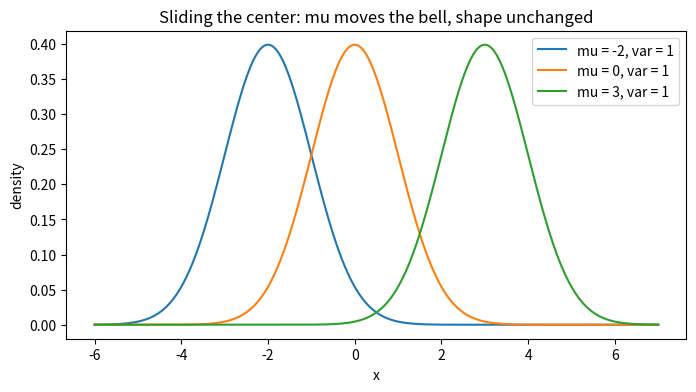
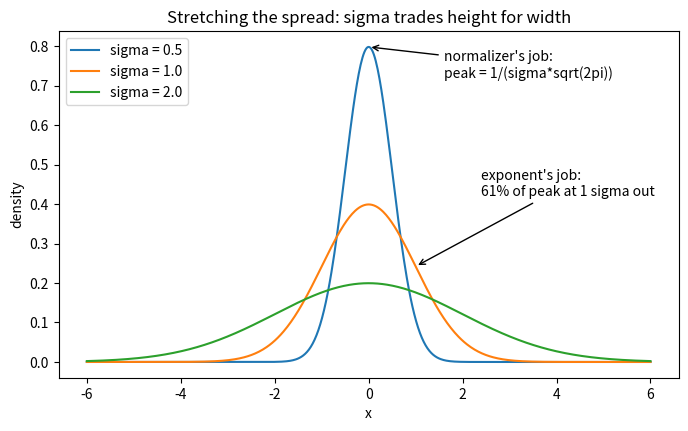
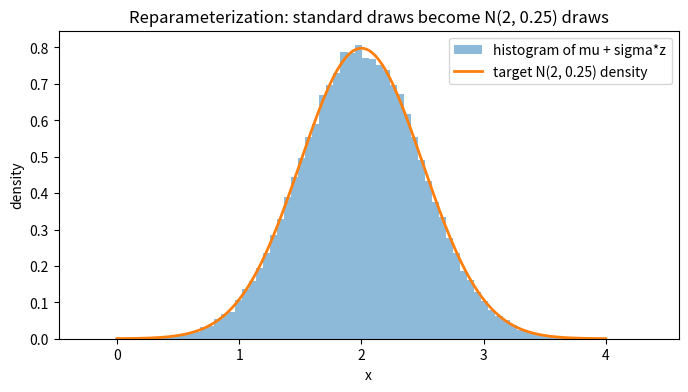
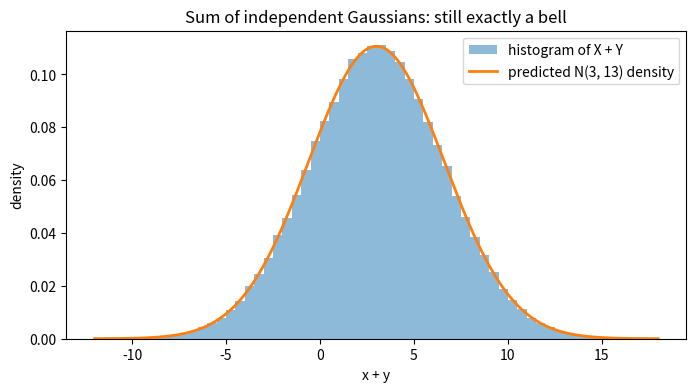
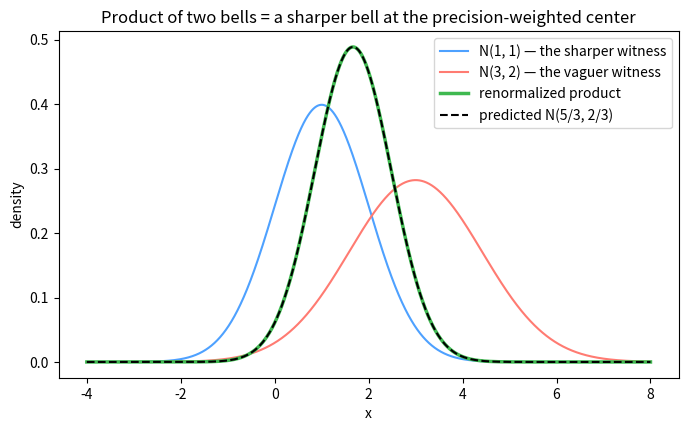
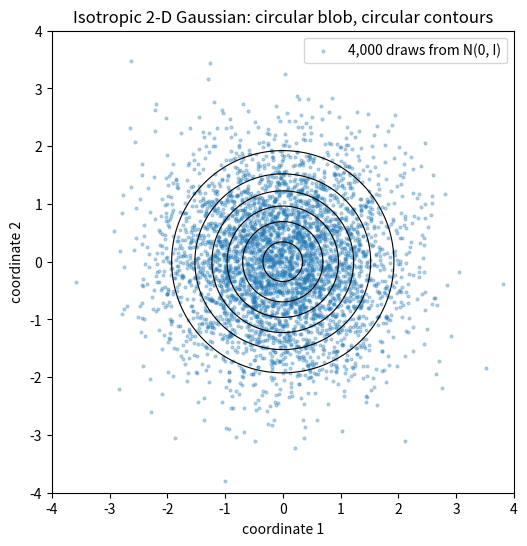

Write the Python code that produced these figures, in order.
# Setup — numpy / matplotlib ship with Colab.
import numpy as np
import matplotlib.pyplot as plt
import math

rng = np.random.default_rng(0)

def normal_pdf(x, mu, sigma2):
    normalizer = 1.0 / np.sqrt(2.0 * np.pi * sigma2)
    exponent = -((x - mu) ** 2) / (2.0 * sigma2)
    return normalizer * np.exp(exponent)


value_at_2 = normal_pdf(2.0, 0.0, 1.0)
peak_value = normal_pdf(0.0, 0.0, 1.0)

print(f"N(x=2; mu=0, var=1)  = {value_at_2:.4f}   (hand value from the lesson: 0.0540)")
print(f"peak of the standard bell = {peak_value:.4f}   (1/sqrt(2*pi) = 0.3989)")

assert abs(value_at_2 - 0.0540) < 0.001
assert abs(peak_value - 0.3989) < 0.001

xs = np.linspace(-10.0, 10.0, 20001)
dx = xs[1] - xs[0]
area = np.sum(normal_pdf(xs, 0.0, 1.0)) * dx

print(f"area under the standard bell = {area:.8f}")

assert abs(area - 1.0) < 1e-5

xs_plot = np.linspace(-6.0, 7.0, 600)

fig, ax = plt.subplots(figsize=(8, 4))
for mu in [-2.0, 0.0, 3.0]:
    ax.plot(xs_plot, normal_pdf(xs_plot, mu, 1.0), label=f"mu = {mu:.0f}, var = 1")
ax.set_xlabel("x")
ax.set_ylabel("density")
ax.set_title("Sliding the center: mu moves the bell, shape unchanged")
ax.legend()

plt.show()

xs_plot = np.linspace(-6.0, 6.0, 600)

fig, ax = plt.subplots(figsize=(8, 4.5))
for sigma in [0.5, 1.0, 2.0]:
    curve = normal_pdf(xs_plot, 0.0, sigma ** 2)
    ax.plot(xs_plot, curve, label=f"sigma = {sigma}")

peak_05 = 1.0 / (0.5 * np.sqrt(2.0 * np.pi))
one_sigma_height = normal_pdf(1.0, 0.0, 1.0)
ax.annotate("normalizer's job:\npeak = 1/(sigma*sqrt(2pi))",
            xy=(0.0, peak_05), xytext=(1.6, 0.72),
            arrowprops=dict(arrowstyle="->"))
ax.annotate("exponent's job:\n61% of peak at 1 sigma out",
            xy=(1.0, one_sigma_height), xytext=(2.4, 0.42),
            arrowprops=dict(arrowstyle="->"))
ax.set_xlabel("x")
ax.set_ylabel("density")
ax.set_title("Stretching the spread: sigma trades height for width")
ax.legend()

plt.show()

def area_within(k_sigmas):
    xs_band = np.linspace(-k_sigmas, k_sigmas, 4001)
    dx_band = xs_band[1] - xs_band[0]
    return np.sum(normal_pdf(xs_band, 0.0, 1.0)) * dx_band


within_1 = area_within(1.0)
within_2 = area_within(2.0)
within_3 = area_within(3.0)

print(f"area within 1 sigma: {within_1:.4f}   (rule says 0.683)")
print(f"area within 2 sigma: {within_2:.4f}   (rule says 0.954)")
print(f"area within 3 sigma: {within_3:.4f}   (rule says 0.997)")

assert abs(within_1 - 0.683) < 0.002
assert abs(within_2 - 0.954) < 0.002
assert abs(within_3 - 0.997) < 0.002

mu = 2.0
sigma = 0.5
n = 100000

z = rng.standard_normal(n)
x = mu + sigma * z

sample_mean = x.mean()
sample_std = x.std()

print(f"sample mean = {sample_mean:.4f}   (target mu = {mu})")
print(f"sample std  = {sample_std:.4f}   (target sigma = {sigma})")

assert abs(sample_mean - mu) < 0.01
assert abs(sample_std - sigma) < 0.01

xs_plot = np.linspace(0.0, 4.0, 400)

fig, ax = plt.subplots(figsize=(8, 4))
ax.hist(x, bins=80, density=True, alpha=0.5, label="histogram of mu + sigma*z")
ax.plot(xs_plot, normal_pdf(xs_plot, mu, sigma ** 2), lw=2, label="target N(2, 0.25) density")
ax.set_xlabel("x")
ax.set_ylabel("density")
ax.set_title("Reparameterization: standard draws become N(2, 0.25) draws")
ax.legend()

plt.show()

z_back = (x - mu) / sigma

print(f"standardized mean = {z_back.mean():.4f}   (target 0)")
print(f"standardized std  = {z_back.std():.4f}   (target 1)")

assert abs(z_back.mean()) < 0.02
assert abs(z_back.std() - 1.0) < 0.02

x0 = 2.0
z_draw = 1.2
noisy = x0 + 0.5 * z_draw
round_trip = (noisy - x0) / 0.5

print(f"\nhand example: noisy value = {noisy:.1f}   (lesson says 2.6)")
print(f"hand example: round trip  = {round_trip:.1f}   (back to z = 1.2)")

assert abs(noisy - 2.6) < 1e-12
assert abs(round_trip - 1.2) < 1e-12

a = 3.0
x_scale = 1.0 + 2.0 * rng.standard_normal(200000)
scaled = a * x_scale

scaled_mean = scaled.mean()
scaled_var = scaled.var()

print(f"mean of 3X = {scaled_mean:.3f}   (predicted 3.0)")
print(f"var  of 3X = {scaled_var:.3f}   (predicted 36.0 = 9 x 4, NOT 12 = 3 x 4)")

assert abs(scaled_mean - 3.0) < 0.05
assert abs(scaled_var - 36.0) < 0.5

x_sum = 1.0 + 2.0 * rng.standard_normal(200000)
y_sum = 2.0 + 3.0 * rng.standard_normal(200000)
s = x_sum + y_sum

s_mean = s.mean()
s_var = s.var()

print(f"mean of X+Y = {s_mean:.3f}   (predicted 3.0)")
print(f"var  of X+Y = {s_var:.3f}   (predicted 13.0)")
print(f"std  of X+Y = {s.std():.3f}   (predicted sqrt(13) = 3.606, NOT 2 + 3 = 5)")

assert abs(s_mean - 3.0) < 0.05
assert abs(s_var - 13.0) < 0.2

hist_density, bin_edges = np.histogram(s, bins=60, range=(-12.0, 18.0), density=True)
bin_centers = 0.5 * (bin_edges[:-1] + bin_edges[1:])
predicted_density = normal_pdf(bin_centers, 3.0, 13.0)
max_shape_gap = np.max(np.abs(hist_density - predicted_density))

print(f"\nlargest histogram-vs-curve gap = {max_shape_gap:.5f}  (curve peaks at 0.111)")

assert max_shape_gap < 0.01

xs_plot = np.linspace(-12.0, 18.0, 600)

fig, ax = plt.subplots(figsize=(8, 4))
ax.hist(s, bins=60, range=(-12.0, 18.0), density=True, alpha=0.5, label="histogram of X + Y")
ax.plot(xs_plot, normal_pdf(xs_plot, 3.0, 13.0), lw=2, label="predicted N(3, 13) density")
ax.set_xlabel("x + y")
ax.set_ylabel("density")
ax.set_title("Sum of independent Gaussians: still exactly a bell")
ax.legend()

plt.show()

xs_check = np.linspace(-5.0, 5.0, 1001)
left_side = 3.0 * xs_check ** 2 - 12.0 * xs_check + 7.0
right_side = 3.0 * (xs_check - 2.0) ** 2 - 5.0
max_identity_gap = np.max(np.abs(left_side - right_side))

print(f"largest |left - right| over 1001 points = {max_identity_gap:.2e}")

assert max_identity_gap < 1e-9

grid = np.linspace(-4.0, 8.0, 4001)
dgrid = grid[1] - grid[0]

f1 = normal_pdf(grid, 1.0, 1.0)
f2 = normal_pdf(grid, 3.0, 2.0)
product_raw = f1 * f2
product_area = np.sum(product_raw) * dgrid
product_normalized = product_raw / product_area

precision_sum = 1.0 / 1.0 + 1.0 / 2.0
sigma2_star = 1.0 / precision_sum
mu_star = sigma2_star * (1.0 / 1.0 + 3.0 / 2.0)
predicted = normal_pdf(grid, mu_star, sigma2_star)

max_dev = np.max(np.abs(product_normalized - predicted))

print(f"raw product area (before renormalizing) = {product_area:.4f}  — below 1, as promised")
print(f"predicted mu_star     = {mu_star:.4f}   (lesson: 5/3 = 1.6667)")
print(f"predicted sigma2_star = {sigma2_star:.4f}   (lesson: 2/3 = 0.6667)")
print(f"largest pointwise deviation = {max_dev:.2e}")

assert abs(mu_star - 5.0 / 3.0) < 1e-12
assert abs(sigma2_star - 2.0 / 3.0) < 1e-12
assert max_dev < 1e-3

fig, ax = plt.subplots(figsize=(8, 4.5))
ax.plot(grid, f1, label="N(1, 1) — the sharper witness", color="#4ea1ff")
ax.plot(grid, f2, label="N(3, 2) — the vaguer witness", color="#ff7b72")
ax.plot(grid, product_normalized, lw=2.5, color="#3fb950", label="renormalized product")
ax.plot(grid, predicted, "--", lw=1.5, color="black", label="predicted N(5/3, 2/3)")
ax.set_xlabel("x")
ax.set_ylabel("density")
ax.set_title("Product of two bells = a sharper bell at the precision-weighted center")
ax.legend()

plt.show()

n2 = 4000
points = rng.standard_normal((n2, 2))

corr = np.corrcoef(points[:, 0], points[:, 1])[0, 1]

print(f"correlation between the two coordinates = {corr:.4f}   (independent => near 0)")

assert abs(corr) < 0.05

grid_1d = np.linspace(-4.0, 4.0, 200)
gx, gy = np.meshgrid(grid_1d, grid_1d)
density_2d = normal_pdf(gx, 0.0, 1.0) * normal_pdf(gy, 0.0, 1.0)

fig, ax = plt.subplots(figsize=(6, 6))
ax.scatter(points[:, 0], points[:, 1], s=4, alpha=0.3, label="4,000 draws from N(0, I)")
ax.contour(gx, gy, density_2d, levels=6, colors="black", linewidths=0.8)
ax.set_xlabel("coordinate 1")
ax.set_ylabel("coordinate 2")
ax.set_title("Isotropic 2-D Gaussian: circular blob, circular contours")
ax.set_aspect("equal")
ax.legend(loc="upper right")

plt.show()

# Your turn:


# Your turn:


# Your turn:


# Your turn:


# Your turn:


# Your turn:


# Your turn:
